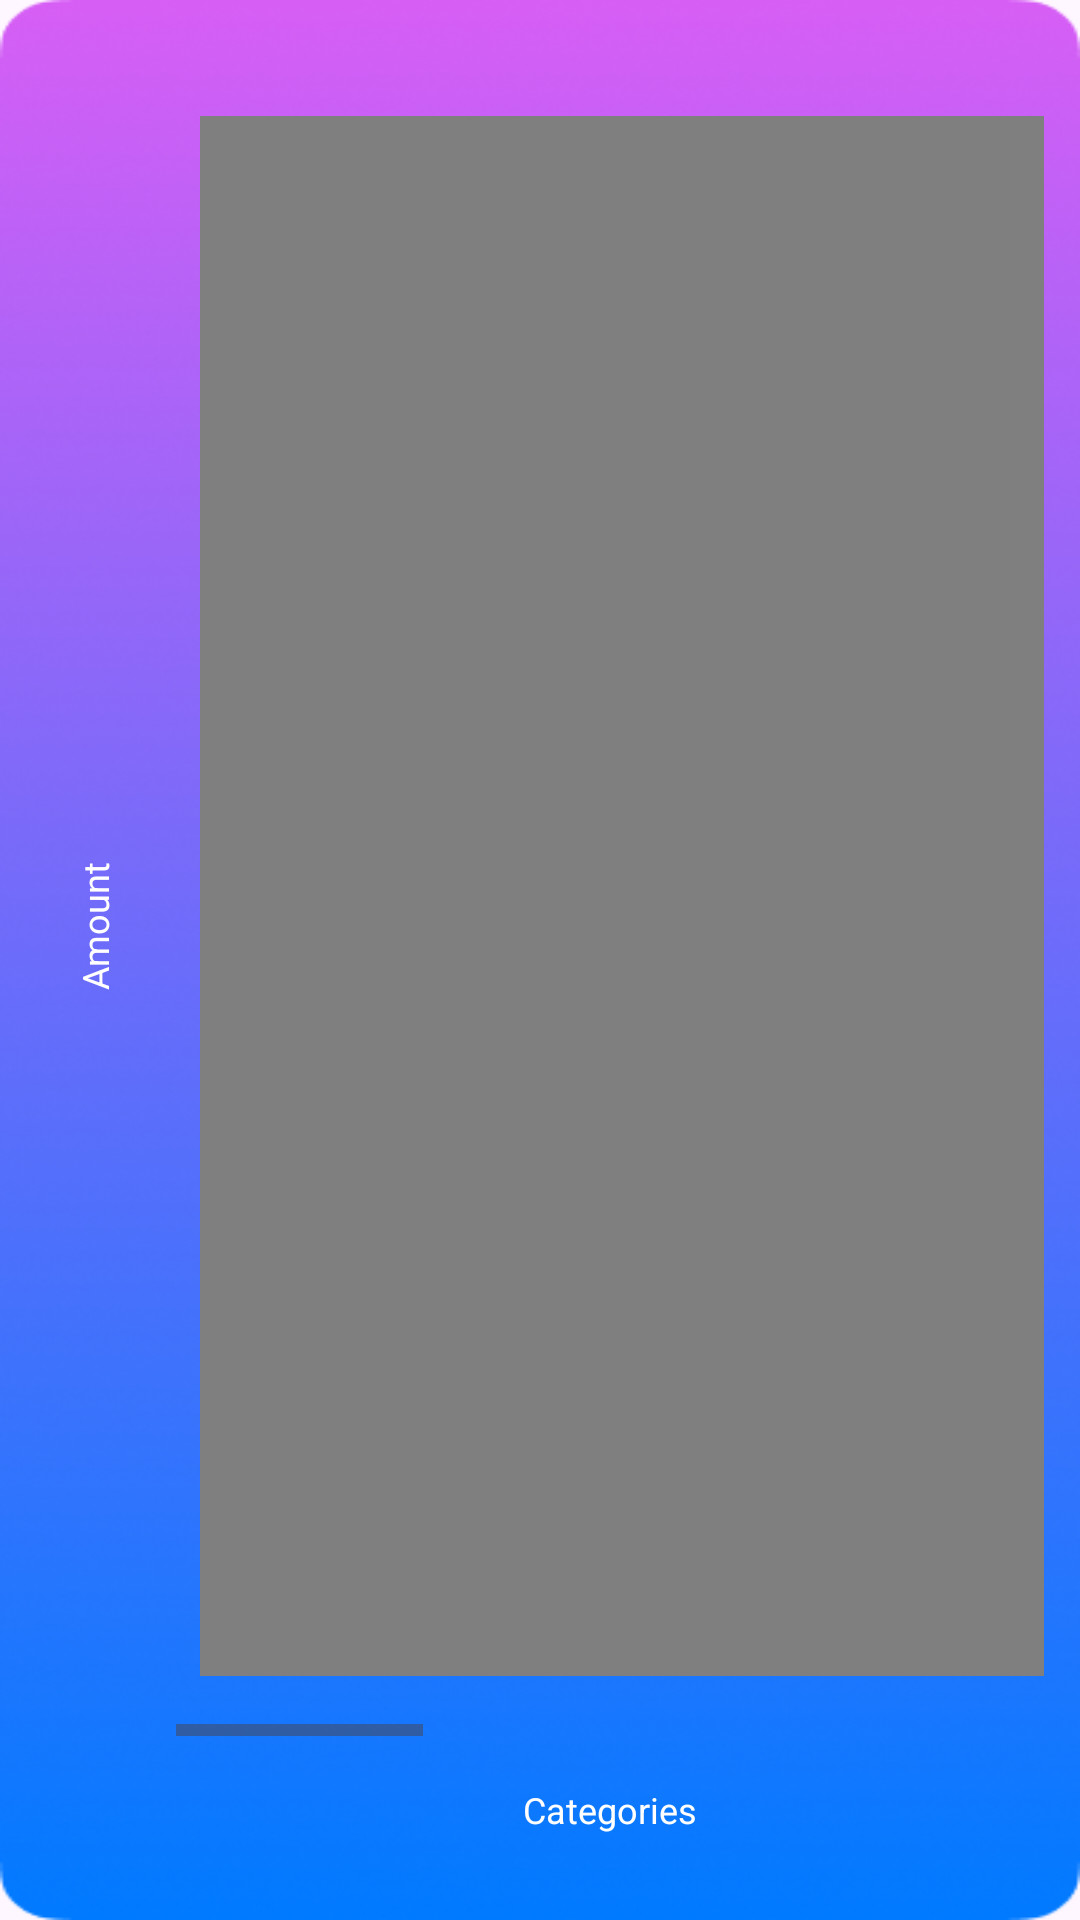

The Android layout XML behind this screen, and the referenced resources:
<!-- AndroidManifest.xml: application theme Theme.PocketMoneyPOE -->
<!-- res/layout/activity_chart.xml -->
<?xml version="1.0" encoding="utf-8"?>
<androidx.constraintlayout.widget.ConstraintLayout
    xmlns:android="http://schemas.android.com/apk/res/android"
    xmlns:app="http://schemas.android.com/apk/res-auto"
    android:id="@+id/rootLayout"
    android:layout_width="match_parent"
    android:layout_height="match_parent"
    android:background="@drawable/background"
    android:padding="8dp">

    
    <TextView
        android:id="@+id/yAxisLabel"
        android:layout_width="wrap_content"
        android:layout_height="wrap_content"
        android:layout_marginEnd="4dp"
        android:padding="2dp"
        android:rotation="-90"
        android:text="Amount"
        android:textColor="@android:color/white"
        android:textSize="12sp"
        app:layout_constraintTop_toTopOf="@id/horizontalScrollView"
        app:layout_constraintBottom_toBottomOf="@id/horizontalScrollView"
        app:layout_constraintStart_toStartOf="parent" />

    
    <HorizontalScrollView
        android:id="@+id/horizontalScrollView"
        android:layout_width="0dp"
        android:layout_height="wrap_content"
        android:layout_marginStart="4dp"
        android:layout_marginTop="24dp"
        android:layout_marginEnd="4dp"
        android:layout_marginBottom="8dp"
        android:fillViewport="true"
        android:scrollbars="horizontal"
        app:layout_constraintTop_toTopOf="parent"
        app:layout_constraintStart_toEndOf="@id/yAxisLabel"
        app:layout_constraintEnd_toEndOf="parent"
        app:layout_constraintBottom_toTopOf="@id/xAxisLabel">

        <LinearLayout
            android:id="@+id/chartContainer"
            android:layout_width="wrap_content"
            android:layout_height="wrap_content"
            android:orientation="horizontal"
            android:paddingStart="8dp"
            android:paddingEnd="8dp">

            <com.github.mikephil.charting.charts.CombinedChart
                android:id="@+id/combinedChart"
                android:layout_width="1000dp"
                android:layout_height="520dp"
                android:layout_marginBottom="20dp"
                android:background="@android:color/transparent" />
        </LinearLayout>
    </HorizontalScrollView>

    
    <TextView
        android:id="@+id/xAxisLabel"
        android:layout_width="0dp"
        android:layout_height="wrap_content"
        android:layout_marginBottom="12dp"
        android:padding="2dp"
        android:gravity="center"
        android:text="Categories"
        android:textColor="@android:color/white"
        android:textSize="12sp"
        app:layout_constraintTop_toBottomOf="@id/horizontalScrollView"
        app:layout_constraintStart_toStartOf="@id/horizontalScrollView"
        app:layout_constraintEnd_toEndOf="@id/horizontalScrollView"
        app:layout_constraintBottom_toBottomOf="parent" />

</androidx.constraintlayout.widget.ConstraintLayout>
<!-- resources referenced by this layout -->
<resources>
  <!-- drawable background: png bitmap (drawable, 190279 bytes) -->
  <style name="Theme.PocketMoneyPOE" parent="Base.Theme.PocketMoneyPOE" />
  <style name="Base.Theme.PocketMoneyPOE" parent="Theme.Material3.DayNight.NoActionBar">
          
          
      </style>
</resources>
